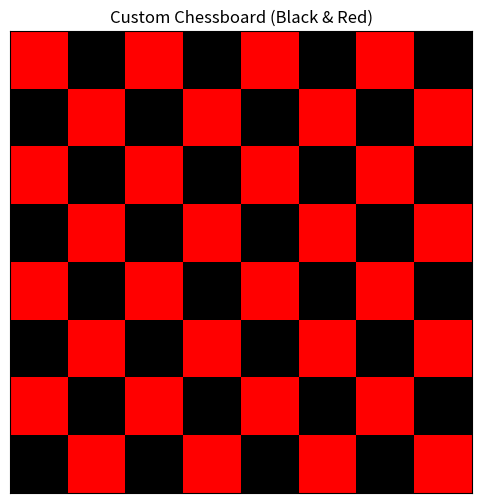

Recreate this plot in Python.
import numpy as np
import matplotlib.pyplot as plt

board_size = 8
chessboard = np.zeros((board_size, board_size))

# 自定义颜色（0: 黑色，1: 红色）
chessboard[::2, ::2] = 1  # 红色格子
chessboard[1::2, 1::2] = 1  # 红色格子

# 定义颜色映射
colors = ["black", "red"]
cmap = plt.cm.colors.ListedColormap(colors)

plt.figure(figsize=(6, 6))
plt.imshow(chessboard, cmap=cmap)
plt.xticks([])
plt.yticks([])
plt.title("Custom Chessboard (Black & Red)")
plt.show()